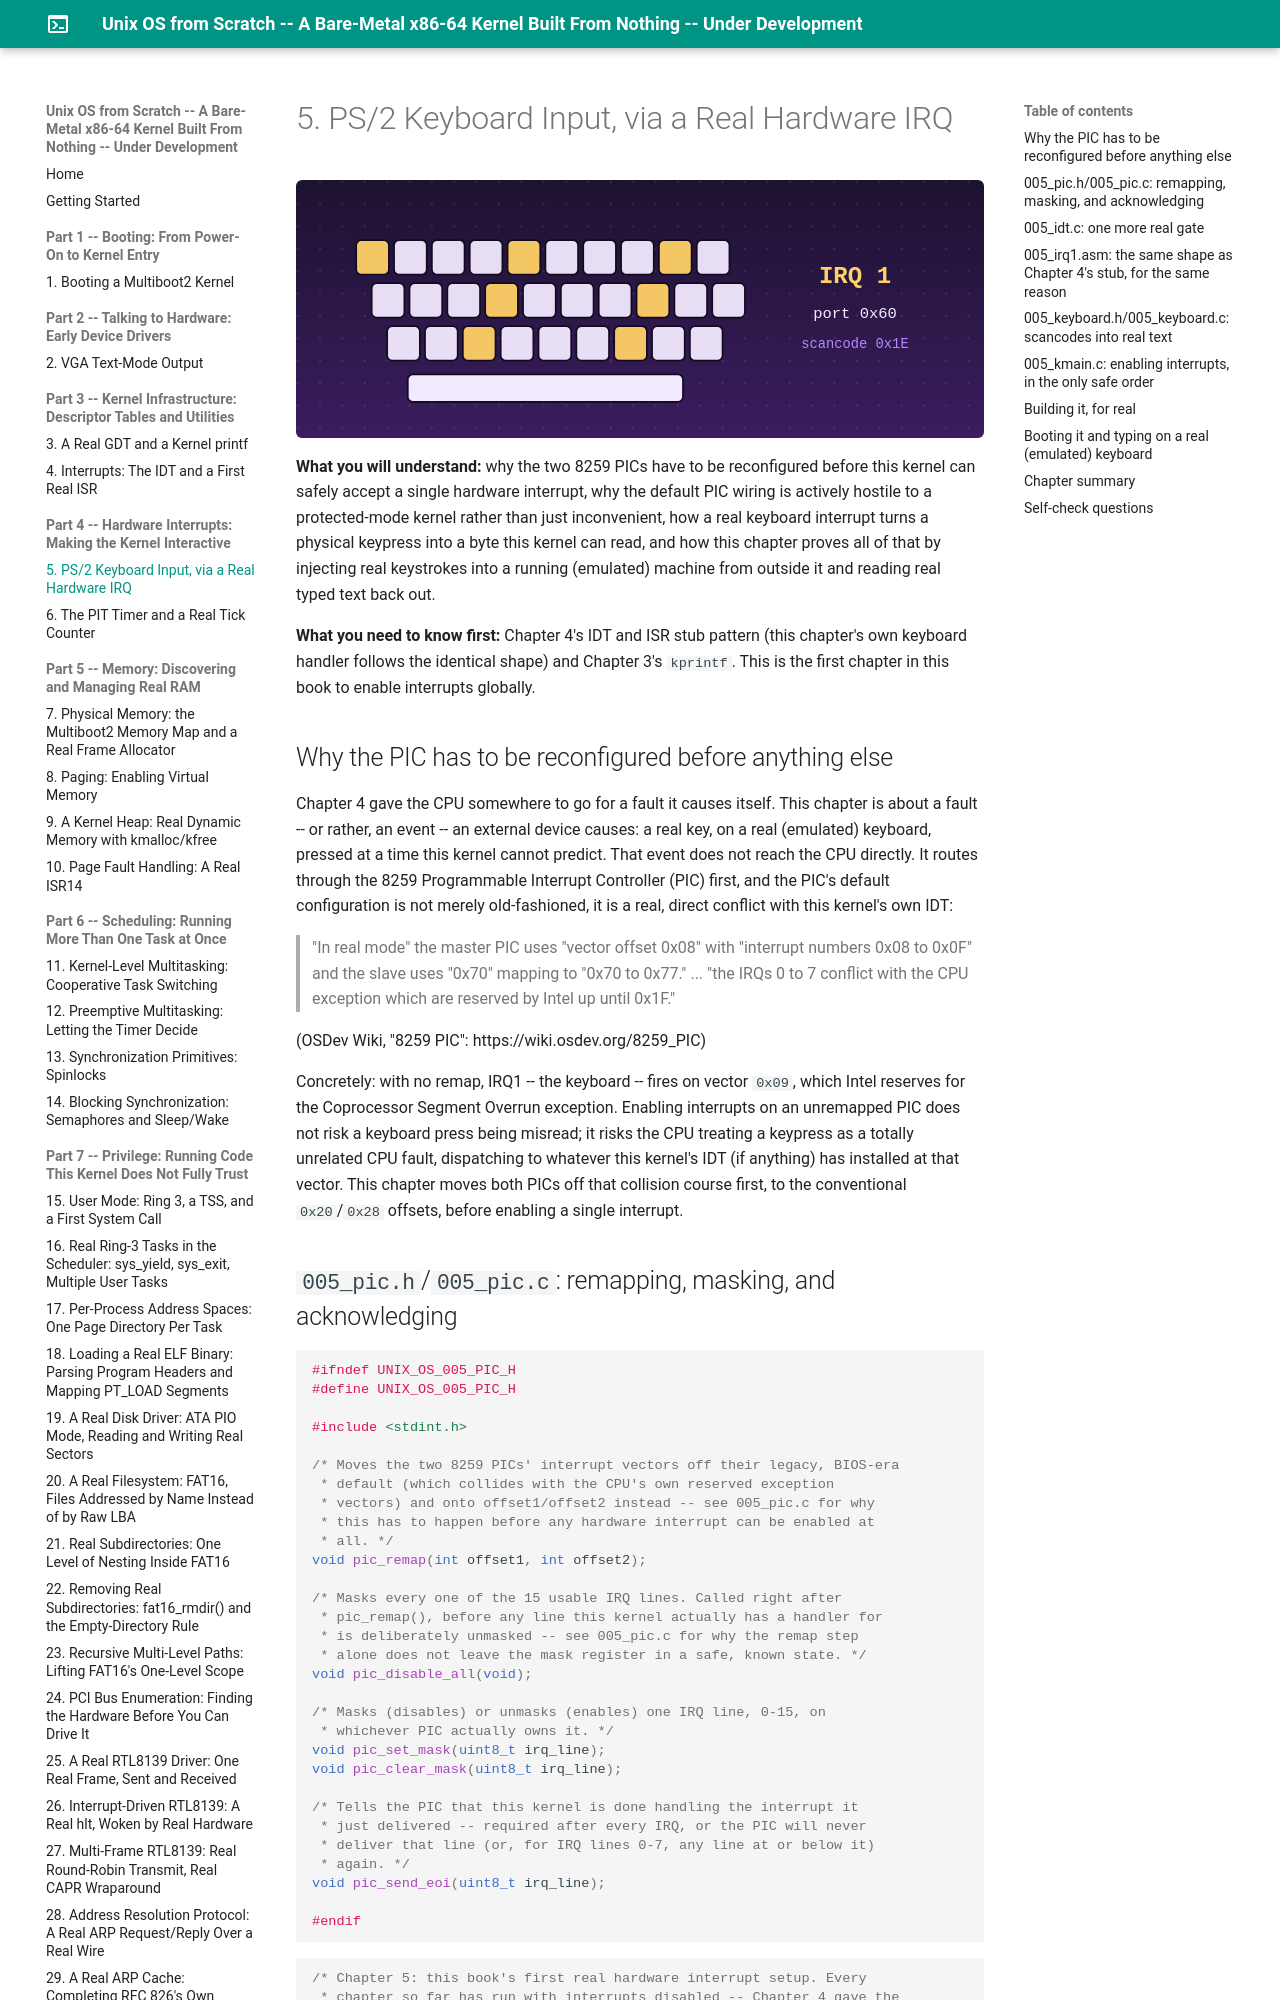

repository: MaximumBeings/unix_os_from_scratch · page: part5/05-ps2-keyboard-input-via-a-real-hardware-irq/index.html · generator: mkdocs

# 5. PS/2 Keyboard Input, via a Real Hardware IRQ

**What you will understand:** why the two 8259 PICs have to be reconfigured before this kernel can safely accept a single hardware interrupt, why the default PIC wiring is actively hostile to a protected-mode kernel rather than just inconvenient, how a real keyboard interrupt turns a physical keypress into a byte this kernel can read, and how this chapter proves all of that by injecting real keystrokes into a running (emulated) machine from outside it and reading real typed text back out.

**What you need to know first:** Chapter 4's IDT and ISR stub pattern (this chapter's own keyboard handler follows the identical shape) and Chapter 3's `kprintf`. This is the first chapter in this book to enable interrupts globally.

## Why the PIC has to be reconfigured before anything else

Chapter 4 gave the CPU somewhere to go for a fault it causes itself. This chapter is about a fault -- or rather, an event -- an external device causes: a real key, on a real (emulated) keyboard, pressed at a time this kernel cannot predict. That event does not reach the CPU directly. It routes through the 8259 Programmable Interrupt Controller (PIC) first, and the PIC's default configuration is not merely old-fashioned, it is a real, direct conflict with this kernel's own IDT:

> "In real mode" the master PIC uses "vector offset 0x08" with "interrupt numbers 0x08 to 0x0F" and the slave uses "0x70" mapping to "0x70 to 0x77." ... "the IRQs 0 to 7 conflict with the CPU exception which are reserved by Intel up until 0x1F."

(OSDev Wiki, "8259 PIC": https://wiki.osdev.org/8259_PIC)

Concretely: with no remap, IRQ1 -- the keyboard -- fires on vector `0x09`, which Intel reserves for the Coprocessor Segment Overrun exception. Enabling interrupts on an unremapped PIC does not risk a keyboard press being misread; it risks the CPU treating a keypress as a totally unrelated CPU fault, dispatching to whatever this kernel's IDT (if anything) has installed at that vector. This chapter moves both PICs off that collision course first, to the conventional `0x20`/`0x28` offsets, before enabling a single interrupt.
